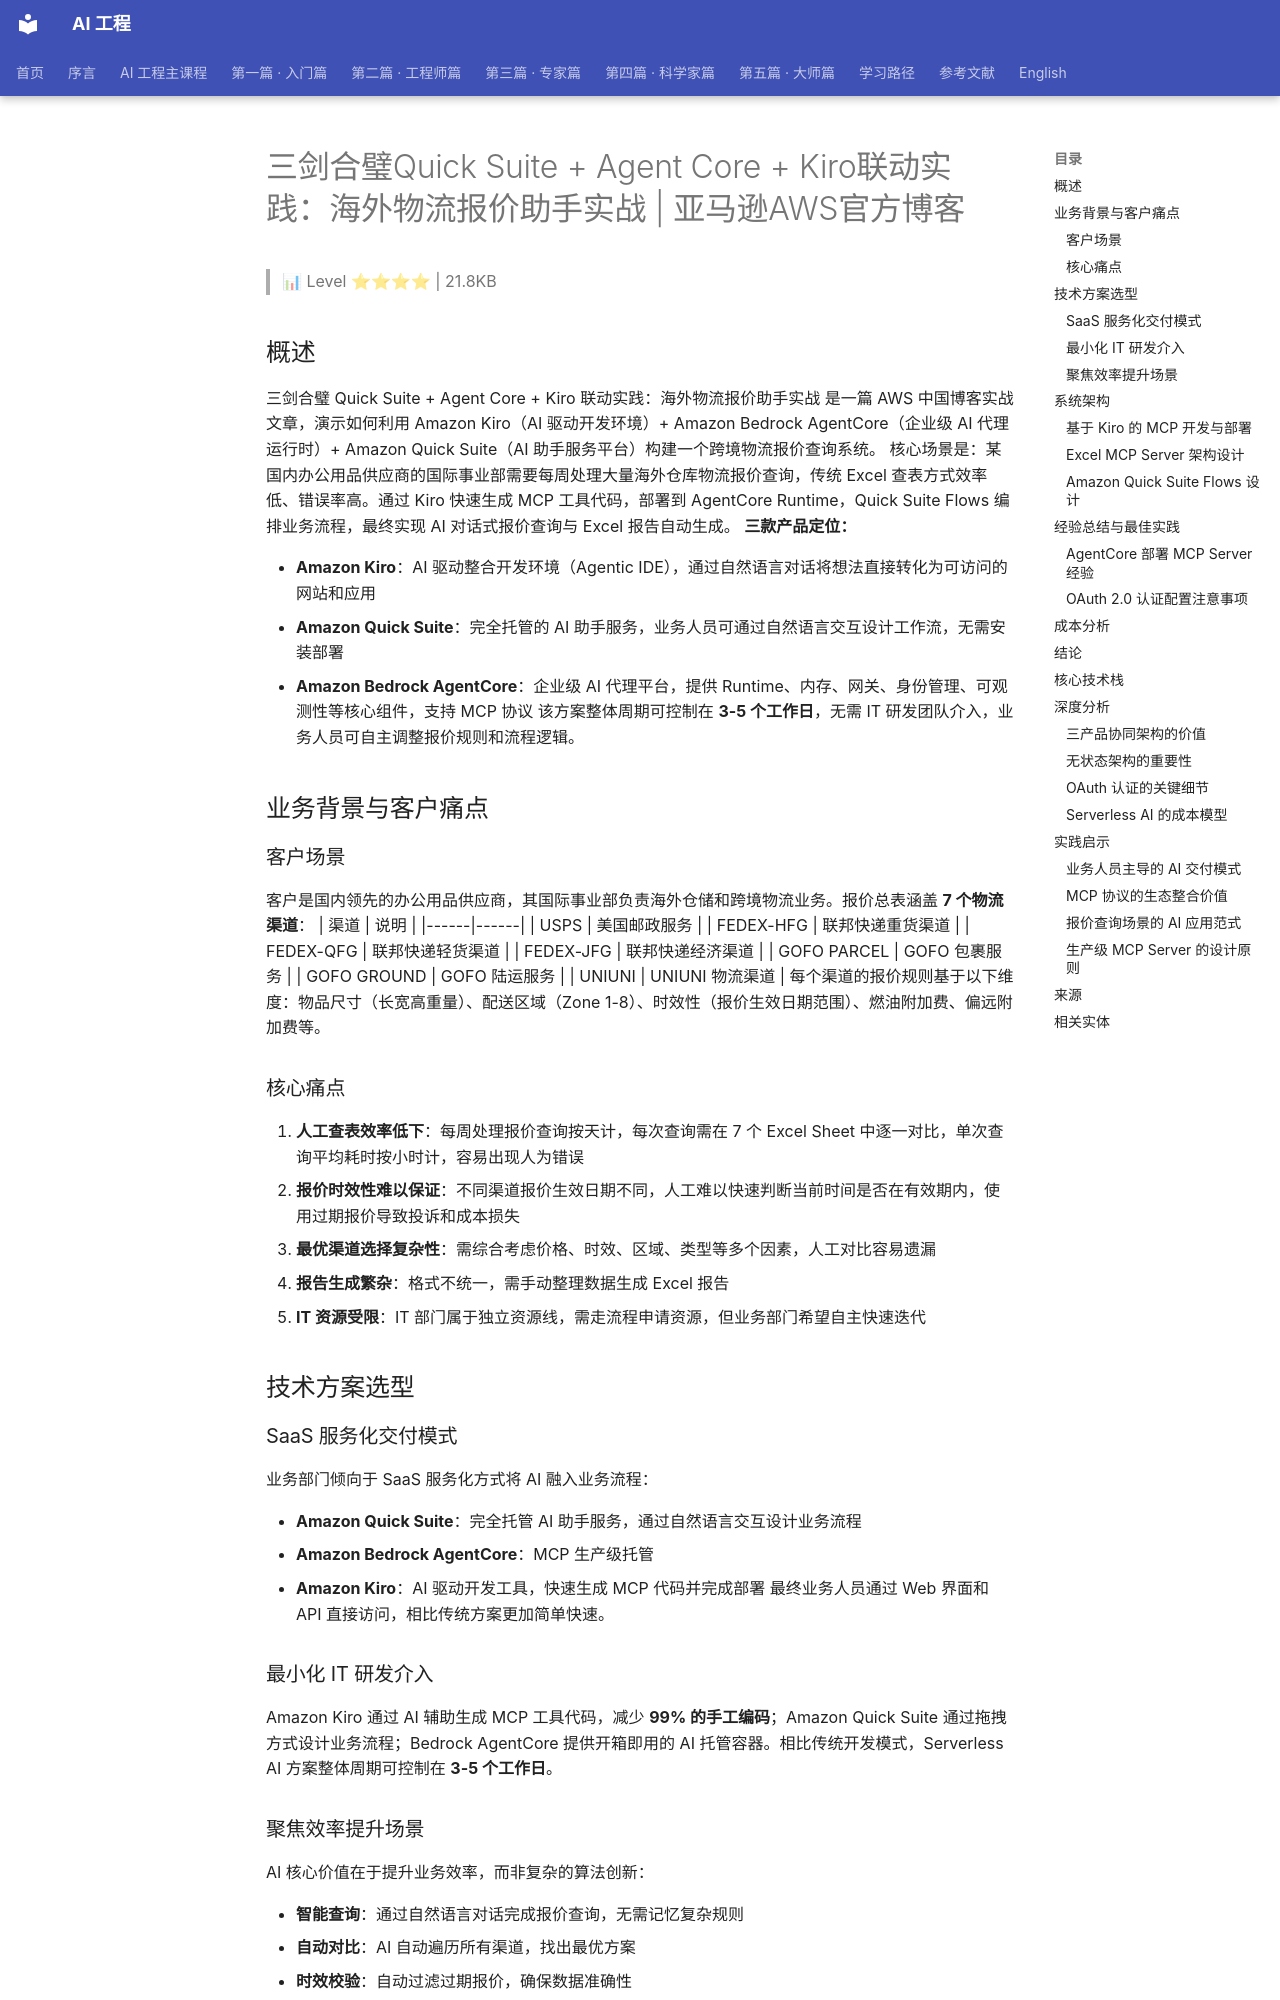

repository: QianJinGuo/wiki-book · page: ch11/128-quick-suite-agent-core-kiro-aws.html · generator: mkdocs

# 三剑合璧Quick Suite + Agent Core + Kiro联动实践：海外物流报价助手实战 | 亚马逊AWS官方博客

> 📊 Level ⭐⭐⭐⭐ | 21.8KB

## 概述
三剑合璧 Quick Suite + Agent Core + Kiro 联动实践：海外物流报价助手实战 是一篇 AWS 中国博客实战文章，演示如何利用 Amazon Kiro（AI 驱动开发环境）+ Amazon Bedrock AgentCore（企业级 AI 代理运行时）+ Amazon Quick Suite（AI 助手服务平台）构建一个跨境物流报价查询系统。
核心场景是：某国内办公用品供应商的国际事业部需要每周处理大量海外仓库物流报价查询，传统 Excel 查表方式效率低、错误率高。通过 Kiro 快速生成 MCP 工具代码，部署到 AgentCore Runtime，Quick Suite Flows 编排业务流程，最终实现 AI 对话式报价查询与 Excel 报告自动生成。
**三款产品定位：**

- **Amazon Kiro**：AI 驱动整合开发环境（Agentic IDE），通过自然语言对话将想法直接转化为可访问的网站和应用
- **Amazon Quick Suite**：完全托管的 AI 助手服务，业务人员可通过自然语言交互设计工作流，无需安装部署
- **Amazon Bedrock AgentCore**：企业级 AI 代理平台，提供 Runtime、内存、网关、身份管理、可观测性等核心组件，支持 MCP 协议
该方案整体周期可控制在 **3-5 个工作日**，无需 IT 研发团队介入，业务人员可自主调整报价规则和流程逻辑。

## 业务背景与客户痛点
### 客户场景
客户是国内领先的办公用品供应商，其国际事业部负责海外仓储和跨境物流业务。报价总表涵盖 **7 个物流渠道**：
| 渠道 | 说明 |
|------|------|
| USPS | 美国邮政服务 |
| FEDEX-HFG | 联邦快递重货渠道 |
| FEDEX-QFG | 联邦快递轻货渠道 |
| FEDEX-JFG | 联邦快递经济渠道 |
| GOFO PARCEL | GOFO 包裹服务 |
| GOFO GROUND | GOFO 陆运服务 |
| UNIUNI | UNIUNI 物流渠道 |
每个渠道的报价规则基于以下维度：物品尺寸（长宽高重量）、配送区域（Zone 1-8）、时效性（报价生效日期范围）、燃油附加费、偏远附加费等。

### 核心痛点
1. **人工查表效率低下**：每周处理报价查询按天计，每次查询需在 7 个 Excel Sheet 中逐一对比，单次查询平均耗时按小时计，容易出现人为错误
2. **报价时效性难以保证**：不同渠道报价生效日期不同，人工难以快速判断当前时间是否在有效期内，使用过期报价导致投诉和成本损失
3. **最优渠道选择复杂性**：需综合考虑价格、时效、区域、类型等多个因素，人工对比容易遗漏
4. **报告生成繁杂**：格式不统一，需手动整理数据生成 Excel 报告
5. **IT 资源受限**：IT 部门属于独立资源线，需走流程申请资源，但业务部门希望自主快速迭代

## 技术方案选型
### SaaS 服务化交付模式
业务部门倾向于 SaaS 服务化方式将 AI 融入业务流程：

- **Amazon Quick Suite**：完全托管 AI 助手服务，通过自然语言交互设计业务流程
- **Amazon Bedrock AgentCore**：MCP 生产级托管
- **Amazon Kiro**：AI 驱动开发工具，快速生成 MCP 代码并完成部署
最终业务人员通过 Web 界面和 API 直接访问，相比传统方案更加简单快速。

### 最小化 IT 研发介入
Amazon Kiro 通过 AI 辅助生成 MCP 工具代码，减少 **99% 的手工编码**；Amazon Quick Suite 通过拖拽方式设计业务流程；Bedrock AgentCore 提供开箱即用的 AI 托管容器。相比传统开发模式，Serverless AI 方案整体周期可控制在 **3-5 个工作日**。

### 聚焦效率提升场景
AI 核心价值在于提升业务效率，而非复杂的算法创新：

- **智能查询**：通过自然语言对话完成报价查询，无需记忆复杂规则
- **自动对比**：AI 自动遍历所有渠道，找出最优方案
- **时效校验**：自动过滤过期报价，确保数据准确性
- **报告生成**：一键生成标准化 Excel 报告

## 系统架构
整体架构包含三个部分：
1. **第一部分**：使用 Kiro 完成 MCP 的开发和生产级部署
2. **第二部分**：利用 Amazon Quick Suite 的 Flows 功能完成海外报价助手设计和开发
3. **第三部分**：用户通过 Chat 方式完成最新物品报价报告生成

### 基于 Kiro 的 MCP 开发与部署
传统开发方式需要手写大量代码（包括 S3 连接、Excel 数据解析、业务逻辑、错误处理等），通常需要几天时间。使用 Amazon Kiro 的 AI 驱动开发：
1. 通过自然语言描述需求
2. Kiro 自动生成生产级代码（包含错误处理、日志、性能优化）
3. Kiro 自动生成完整的单元测试
4. 一键部署到生产环境
**最终整体上线时间缩短到几个小时。**
